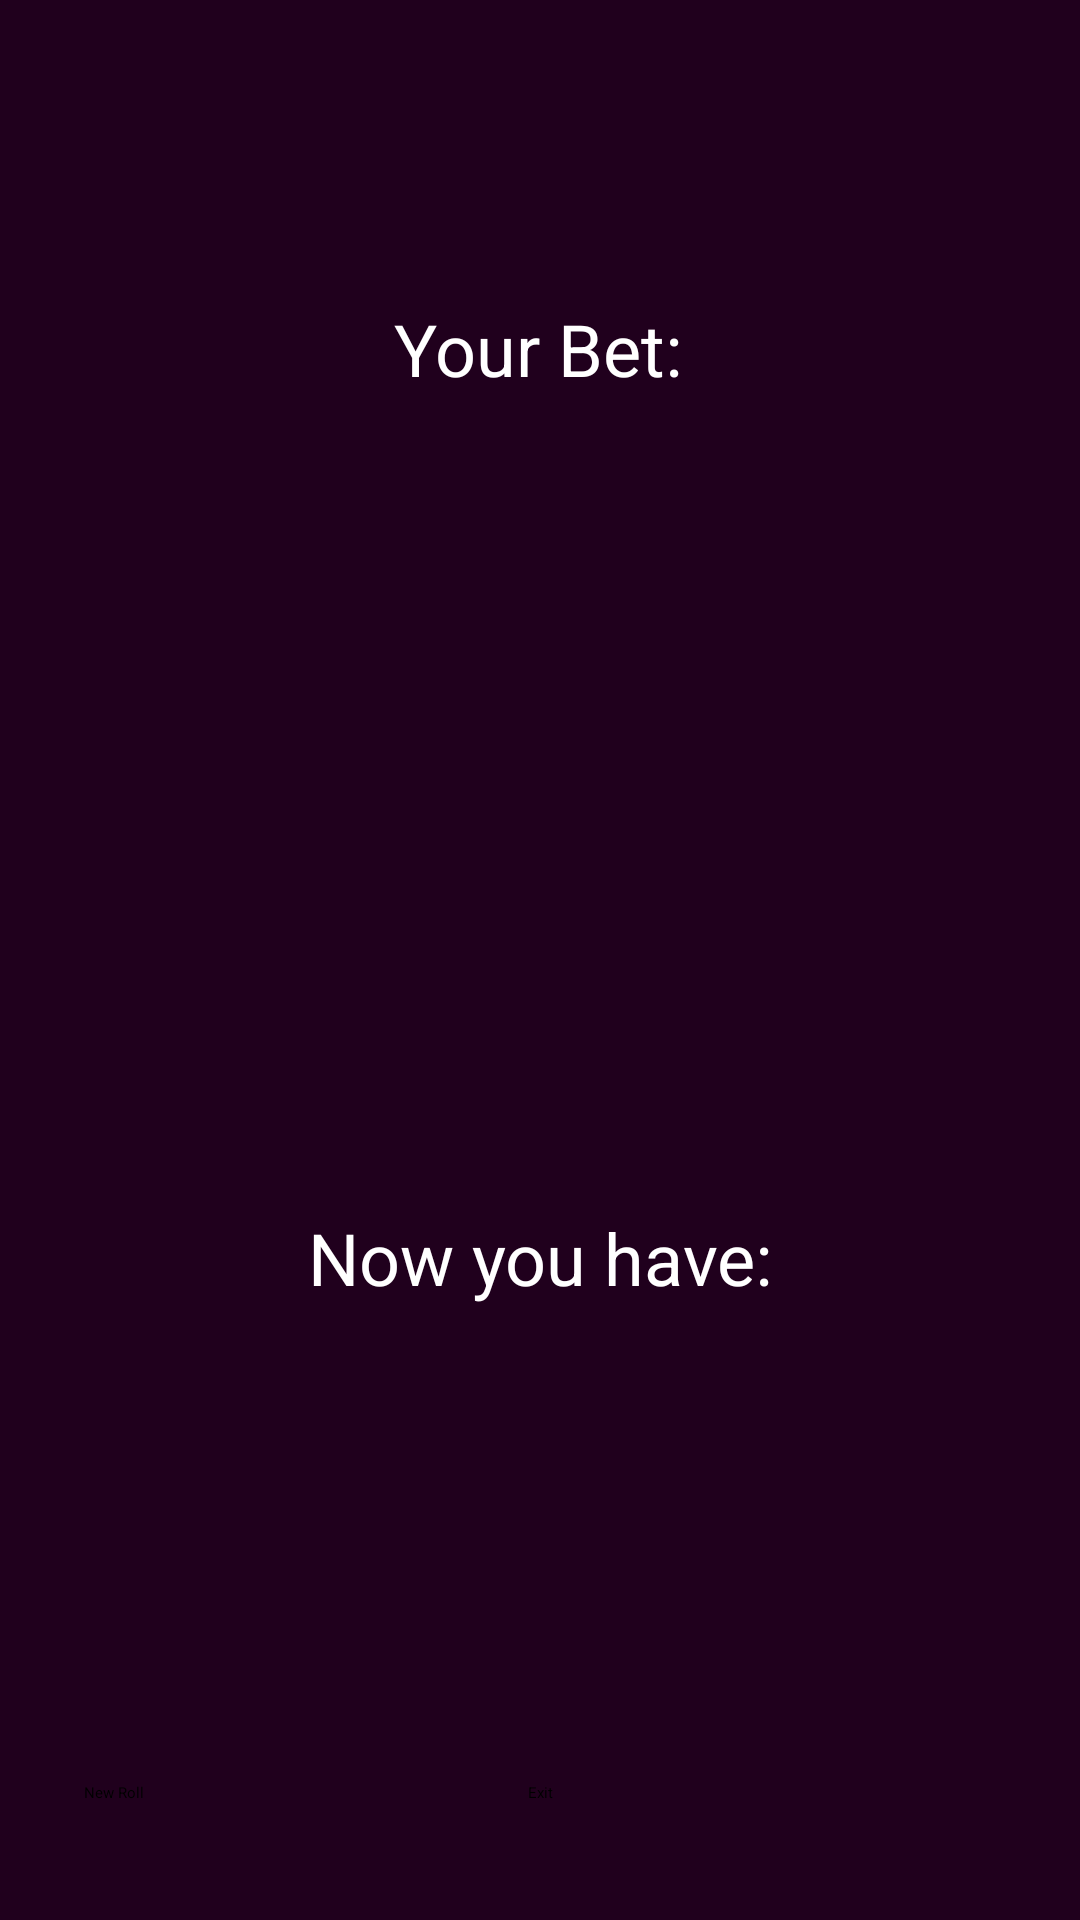

Produce the Android XML layout that renders to this screen, including the resource entries it uses.
<!-- AndroidManifest.xml: application theme Theme.Ruleta -->
<!-- res/layout/activity_resultado.xml -->
<?xml version="1.0" encoding="utf-8"?>
<androidx.constraintlayout.widget.ConstraintLayout xmlns:android="http://schemas.android.com/apk/res/android"
    xmlns:app="http://schemas.android.com/apk/res-auto"
    xmlns:tools="http://schemas.android.com/tools"
    android:id="@+id/main"
    android:layout_width="match_parent"
    android:layout_height="match_parent"
    android:background="#20001D"

    tools:context=".Resultado">

    <TextView
        android:id="@+id/txtGanado"
        android:layout_width="wrap_content"
        android:layout_height="wrap_content"
        android:layout_marginTop="287dp"
        android:textColor="@color/white"
        android:textSize="30sp"
        app:layout_constraintEnd_toStartOf="@id/MonedaGanada"
        app:layout_constraintStart_toStartOf="parent"
        app:layout_constraintTop_toTopOf="parent"
        app:layout_constraintHorizontal_chainStyle="packed"
        app:layout_constraintHorizontal_bias="0.5"/>

    <ImageView
        android:id="@+id/MonedaGanada"
        android:layout_width="34dp"
        android:layout_height="42dp"
        android:layout_marginStart="8dp"
        app:layout_constraintEnd_toEndOf="parent"
        app:layout_constraintStart_toEndOf="@id/txtGanado"
        app:layout_constraintTop_toTopOf="@id/txtGanado"
        app:srcCompat="@drawable/moneda2" />

    <TextView
        android:id="@+id/txtHasGanado"
        android:layout_width="wrap_content"
        android:layout_height="wrap_content"
        android:layout_marginTop="247dp"
        android:textColor="@color/white"
        android:textSize="24sp"
        app:layout_constraintEnd_toEndOf="parent"
        app:layout_constraintHorizontal_bias="0.5"
        app:layout_constraintStart_toStartOf="parent"
        app:layout_constraintTop_toTopOf="parent" />

    <androidx.constraintlayout.widget.ConstraintLayout
        android:layout_width="match_parent"
        android:layout_height="wrap_content"
        android:padding="16dp">

        
        <ImageView
            android:id="@+id/imageView3"
            android:layout_width="25dp"
            android:layout_height="26dp"
            android:layout_marginStart="16dp"
            app:layout_constraintStart_toStartOf="parent"
            app:layout_constraintTop_toTopOf="parent"
            app:srcCompat="@drawable/user" />

        
        <TextView
            android:id="@+id/textUser"
            android:layout_width="wrap_content"
            android:layout_height="wrap_content"
            android:layout_marginStart="8dp"
            android:textColor="@color/white"
            android:textSize="24sp"
            app:layout_constraintStart_toEndOf="@id/imageView3"
            app:layout_constraintBottom_toBottomOf="@id/imageView3"
            app:layout_constraintTop_toTopOf="@id/imageView3" />

        
        <ImageView
            android:id="@+id/MonedaTotal1"
            android:layout_width="35dp"
            android:layout_height="34dp"
            app:layout_constraintEnd_toEndOf="parent"
            app:layout_constraintTop_toTopOf="parent"
            app:srcCompat="@drawable/moneda" />

        
        <TextView
            android:id="@+id/txtMonedasTotales"
            android:layout_width="wrap_content"
            android:layout_height="wrap_content"
            android:textColor="@color/white"
            android:textSize="24sp"
            app:layout_constraintEnd_toStartOf="@+id/MonedaTotal1"
            app:layout_constraintTop_toTopOf="@+id/MonedaTotal1"
            app:layout_constraintBottom_toBottomOf="@+id/MonedaTotal1" />

    </androidx.constraintlayout.widget.ConstraintLayout>



    <TextView
        android:id="@+id/txtHasApostado"
        android:layout_width="wrap_content"
        android:layout_height="wrap_content"
        android:layout_marginTop="100dp"
        android:text="@string/txt5Apostado"
        android:textColor="@color/white"
        android:textSize="24sp"
        app:layout_constraintEnd_toEndOf="parent"
        app:layout_constraintHorizontal_bias="0.498"
        app:layout_constraintStart_toStartOf="parent"
        app:layout_constraintTop_toTopOf="parent" />

    <TextView
        android:id="@+id/txtMonedasApostadas"
        android:layout_width="wrap_content"
        android:layout_height="wrap_content"
        android:layout_marginTop="140dp"
        android:textColor="@color/white"
        android:textSize="30sp"
        app:layout_constraintEnd_toStartOf="@id/MonedaApostada"
        app:layout_constraintHorizontal_chainStyle="packed"
        app:layout_constraintStart_toStartOf="parent"
        app:layout_constraintTop_toTopOf="parent"
        app:layout_constraintHorizontal_bias="0.5" />

    <ImageView
        android:id="@+id/MonedaApostada"
        android:layout_width="34dp"
        android:layout_height="42dp"
        android:layout_marginStart="8dp"
        app:layout_constraintEnd_toEndOf="parent"
        app:layout_constraintStart_toEndOf="@id/txtMonedasApostadas"
        app:layout_constraintTop_toTopOf="@id/txtMonedasApostadas"
        app:srcCompat="@drawable/moneda2" />

    <TextView
        android:id="@+id/txtTienes"
        android:layout_width="wrap_content"
        android:layout_height="wrap_content"
        android:layout_marginTop="403dp"
        android:text="@string/txt5Tienes"
        android:textColor="@color/white"
        android:textSize="24sp"
        app:layout_constraintEnd_toEndOf="parent"
        app:layout_constraintHorizontal_bias="0.5"
        app:layout_constraintStart_toStartOf="parent"
        app:layout_constraintTop_toTopOf="parent" />

    <TextView
        android:id="@+id/txtTotalMonedas2"
        android:layout_width="wrap_content"
        android:layout_height="wrap_content"
        android:layout_marginTop="443dp"
        android:textColor="@color/white"
        android:textSize="30sp"
        app:layout_constraintEnd_toStartOf="@id/MonedaTotal2"
        app:layout_constraintStart_toStartOf="parent"
        app:layout_constraintTop_toTopOf="parent"
        app:layout_constraintHorizontal_chainStyle="packed"
        app:layout_constraintHorizontal_bias="0.5" />

    <ImageView
        android:id="@+id/MonedaTotal2"
        android:layout_width="34dp"
        android:layout_height="42dp"
        android:layout_marginStart="8dp"
        app:layout_constraintEnd_toEndOf="parent"
        app:layout_constraintStart_toEndOf="@id/txtTotalMonedas2"
        app:layout_constraintTop_toTopOf="@+id/txtTotalMonedas2"
        app:srcCompat="@drawable/moneda2" />

    <Button
        android:id="@+id/btnRetirarse"
        android:layout_width="148dp"
        android:layout_height="wrap_content"
        android:layout_marginTop="594dp"
        android:layout_marginEnd="36dp"
        android:backgroundTint="#20001D"
        android:text="@string/txt5Retirarse"
        app:cornerRadius="0dp"
        app:layout_constraintEnd_toEndOf="parent"
        app:layout_constraintTop_toTopOf="parent"
        app:strokeColor="#FFB800"
        app:strokeWidth="2dp"
        tools:ignore="MissingConstraints" />

    <Button
        android:id="@+id/btnVolverTirar"
        android:layout_width="148dp"
        android:layout_height="wrap_content"
        android:layout_marginStart="28dp"
        android:layout_marginTop="594dp"
        android:backgroundTint="#20001D"
        android:text="@string/txt5Volver"
        app:cornerRadius="0dp"
        app:layout_constraintStart_toStartOf="parent"
        app:layout_constraintTop_toTopOf="parent"
        app:strokeColor="#FFB800"
        app:strokeWidth="2dp"
        tools:ignore="MissingConstraints" />

</androidx.constraintlayout.widget.ConstraintLayout>
<!-- resources referenced by this layout -->
<resources>
  <!-- drawable moneda: png bitmap (drawable, 19677 bytes) -->
  <!-- drawable moneda2: png bitmap (drawable, 21121 bytes) -->
  <!-- drawable user: png bitmap (drawable, 5378 bytes) -->
  <string name="txt5Apostado">Your Bet:</string>
  <string name="txt5Retirarse">Exit</string>
  <string name="txt5Tienes">Now you have:</string>
  <string name="txt5Volver">New Roll</string>
  <style name="Theme.Ruleta" parent="Base.Theme.Ruleta">
          
          <item name="android:navigationBarColor">@android:color/transparent</item>
          <item name="android:statusBarColor">@android:color/transparent</item>
          <item name="android:windowLightStatusBar">?attr/isLightTheme</item>
      </style>
  <!-- not gathered from this repository: default colours our renderer supplied (Android Studio template values) -->
  <color name="white">#FFFFFFFF</color>
</resources>
